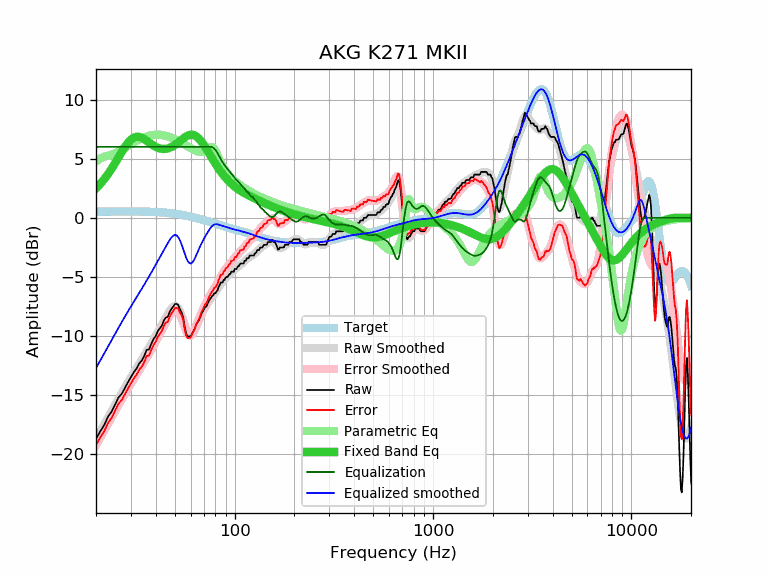

Data behind this chart, as committed beside it:
frequency, raw, error, smoothed, error_smoothed, equalization, parametric_eq, equalized_raw, equalized_smoothed, target
20, -18.69, -19.21, -18.71, -19.23, 6.00, 2.49, -12.69, -12.71, 0.52
21, -18.07, -18.59, -18.07, -18.59, 6.00, 2.86, -12.07, -12.07, 0.52
22, -17.53, -18.05, -17.46, -17.99, 6.00, 3.26, -11.53, -11.46, 0.52
23, -16.82, -17.34, -16.88, -17.40, 6.00, 3.70, -10.82, -10.88, 0.53
24, -16.38, -16.91, -16.32, -16.85, 6.00, 4.17, -10.38, -10.32, 0.53
25, -15.76, -16.29, -15.78, -16.31, 6.00, 4.64, -9.76, -9.78, 0.53
26, -15.18, -15.71, -15.28, -15.81, 6.00, 5.12, -9.18, -9.28, 0.53
27, -14.87, -15.40, -14.80, -15.33, 6.00, 5.58, -8.87, -8.80, 0.53
28, -14.37, -14.90, -14.34, -14.87, 6.00, 6.00, -8.37, -8.34, 0.53
29, -13.90, -14.43, -13.91, -14.44, 6.00, 6.35, -7.90, -7.91, 0.53
30, -13.47, -14.00, -13.50, -14.03, 6.00, 6.61, -7.47, -7.50, 0.53
31, -13.06, -13.59, -13.10, -13.63, 6.00, 6.78, -7.06, -7.10, 0.53
32, -12.76, -13.29, -12.73, -13.26, 6.00, 6.85, -6.76, -6.73, 0.53
33, -12.33, -12.86, -12.36, -12.89, 6.00, 6.84, -6.33, -6.36, 0.53
34, -12.08, -12.60, -12.01, -12.53, 6.00, 6.77, -6.08, -6.01, 0.53
35, -11.69, -12.21, -11.66, -12.18, 6.00, 6.66, -5.69, -5.66, 0.52
36, -11.17, -11.69, -11.31, -11.83, 6.00, 6.52, -5.17, -5.31, 0.52
37, -11.14, -11.65, -10.97, -11.49, 6.00, 6.37, -5.14, -4.97, 0.51
38, -10.66, -11.17, -10.63, -11.14, 6.00, 6.23, -4.66, -4.63, 0.51
39, -10.25, -10.75, -10.30, -10.80, 6.00, 6.11, -4.25, -4.30, 0.50
40, -10.00, -10.49, -9.97, -10.47, 6.00, 6.00, -4.00, -3.97, 0.49
41, -9.57, -10.05, -9.65, -10.14, 6.00, 5.92, -3.57, -3.65, 0.48
42, -9.34, -9.81, -9.34, -9.81, 6.00, 5.86, -3.34, -3.34, 0.47
43, -9.11, -9.57, -9.03, -9.49, 6.00, 5.83, -3.11, -3.03, 0.46
44, -8.66, -9.11, -8.72, -9.17, 6.00, 5.82, -2.66, -2.72, 0.45
45, -8.43, -8.86, -8.42, -8.86, 6.00, 5.83, -2.43, -2.42, 0.44
46, -8.37, -8.79, -8.14, -8.56, 6.00, 5.86, -2.37, -2.14, 0.42
47, -7.98, -8.38, -7.88, -8.28, 6.00, 5.92, -1.98, -1.88, 0.40
48, -7.70, -8.08, -7.66, -8.05, 6.00, 5.99, -1.70, -1.66, 0.39
49, -7.52, -7.88, -7.51, -7.88, 6.00, 6.07, -1.52, -1.51, 0.37
50, -7.29, -7.63, -7.45, -7.79, 6.00, 6.17, -1.29, -1.45, 0.35
51, -7.29, -7.61, -7.49, -7.81, 6.00, 6.27, -1.29, -1.49, 0.33
52, -7.39, -7.69, -7.64, -7.95, 6.00, 6.38, -1.39, -1.64, 0.30
53, -7.75, -8.03, -7.91, -8.18, 6.00, 6.49, -1.75, -1.91, 0.28
54, -7.98, -8.23, -8.25, -8.51, 6.00, 6.60, -1.98, -2.25, 0.26
55, -8.41, -8.64, -8.64, -8.87, 6.00, 6.71, -2.41, -2.64, 0.23
56, -9.23, -9.43, -9.04, -9.24, 6.00, 6.80, -3.23, -3.04, 0.21
57, -9.80, -9.98, -9.39, -9.57, 6.00, 6.88, -3.80, -3.39, 0.18
58, -10.03, -10.18, -9.66, -9.81, 6.00, 6.95, -4.03, -3.66, 0.15
59, -10.03, -10.15, -9.82, -9.94, 6.00, 6.99, -4.03, -3.82, 0.12
60, -10.03, -10.12, -9.86, -9.96, 6.00, 7.02, -4.03, -3.86, 0.10
61, -9.80, -9.87, -9.80, -9.87, 6.00, 7.02, -3.80, -3.80, 0.07
62, -9.57, -9.61, -9.65, -9.69, 6.00, 7.00, -3.57, -3.65, 0.04
63, -9.34, -9.35, -9.43, -9.44, 6.00, 6.95, -3.34, -3.43, 0.01
64, -9.02, -9.00, -9.18, -9.16, 6.00, 6.89, -3.02, -3.18, -0.02
65, -8.84, -8.79, -8.91, -8.86, 6.00, 6.80, -2.84, -2.91, -0.05
66, -8.66, -8.58, -8.65, -8.57, 6.00, 6.70, -2.66, -2.65, -0.08
67, -8.43, -8.32, -8.40, -8.29, 6.00, 6.58, -2.43, -2.40, -0.11
68, -8.11, -7.97, -8.17, -8.04, 6.00, 6.44, -2.11, -2.17, -0.14
69, -7.95, -7.78, -7.96, -7.79, 6.00, 6.30, -1.95, -1.96, -0.17
70, -7.75, -7.55, -7.76, -7.57, 6.00, 6.15, -1.75, -1.76, -0.20
71, -7.52, -7.29, -7.58, -7.35, 6.00, 5.99, -1.52, -1.58, -0.23
72, -7.51, -7.25, -7.40, -7.15, 6.00, 5.83, -1.51, -1.40, -0.26
73, -7.29, -7.00, -7.24, -6.95, 6.00, 5.66, -1.29, -1.24, -0.29
74, -7.06, -6.74, -7.08, -6.77, 6.00, 5.50, -1.06, -1.08, -0.31
75, -6.89, -6.54, -6.93, -6.59, 6.00, 5.34, -0.89, -0.93, -0.34
76, -6.77, -6.39, -6.80, -6.42, 6.00, 5.18, -0.77, -0.80, -0.37
77, -6.61, -6.21, -6.66, -6.26, 5.98, 5.02, -0.63, -0.69, -0.40
78, -6.54, -6.11, -6.54, -6.11, 5.92, 4.86, -0.61, -0.61, -0.43
79, -6.38, -5.92, -6.41, -5.95, 5.85, 4.71, -0.53, -0.57, -0.46
... 553 more rows
